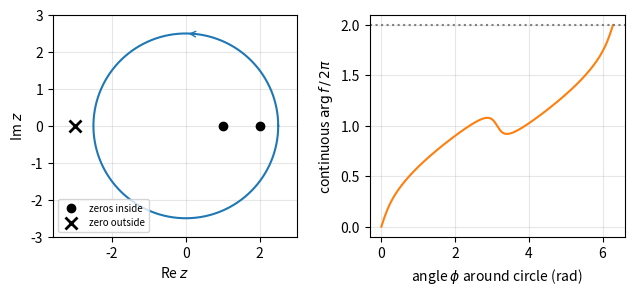

The script that saved this image:
import numpy as np, matplotlib; matplotlib.use("Agg"); import matplotlib.pyplot as plt

phi = np.linspace(0, 2 * np.pi, 4001)
z = 2.5 * np.exp(1j * phi)
f = (z - 1) * (z - 2) * (z + 3)
ph = np.unwrap(np.angle(f))
ph = (ph - ph[0]) / (2 * np.pi)

fig, (a1, a2) = plt.subplots(1, 2, figsize=(6.5, 3))
a1.plot(z.real, z.imag, "C0", lw=1.5)
a1.annotate("", xy=(0.0, 2.5), xytext=(0.3, 2.48),
            arrowprops=dict(arrowstyle="->", color="C0"))
a1.plot([1, 2], [0, 0], "ko", ms=6, label="zeros inside")
a1.plot([-3], [0], "kx", ms=8, mew=2, label="zero outside")
a1.set_aspect("equal")
a1.set_xlim(-3.6, 3.0); a1.set_ylim(-3.0, 3.0)
a1.set_xlabel(r"Re $z$"); a1.set_ylabel(r"Im $z$")
a1.legend(fontsize=7, loc="lower left")
a1.grid(alpha=0.3)
a2.plot(phi, ph, "C1", lw=1.5)
a2.axhline(2, color="gray", ls=":")
a2.set_xlabel(r"angle $\phi$ around circle (rad)")
a2.set_ylabel(r"continuous $\arg f\,/\,2\pi$")
a2.grid(alpha=0.3)
plt.tight_layout()
plt.savefig("counting-zeros_winding.pdf", bbox_inches="tight")
